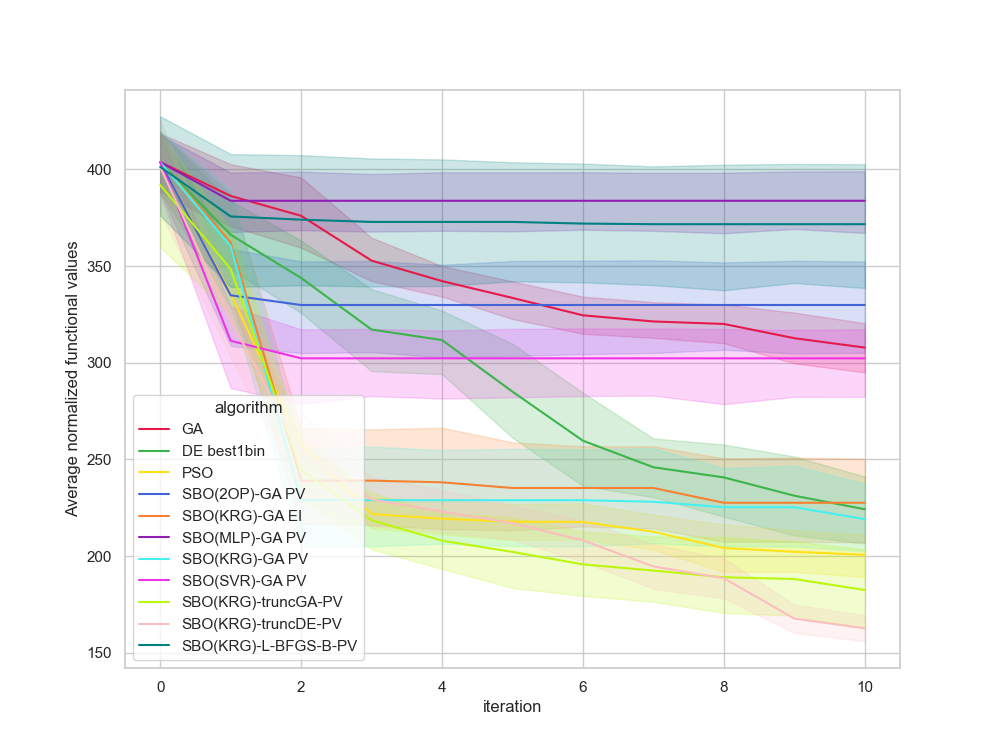

Source data for this figure (header and first rows):
, Unnamed: 0, value, iteration, algorithm, replicate
0, 0.0, 408.3, 0, GA, 0
1, 1.0, 374.7, 1, GA, 0
2, 2.0, 358.7, 2, GA, 0
3, 3.0, 353.9, 3, GA, 0
4, 4.0, 353.9, 4, GA, 0
5, 5.0, 297, 5, GA, 0
6, 6.0, 297, 6, GA, 0
7, 7.0, 297, 7, GA, 0
8, 8.0, 297, 8, GA, 0
9, 9.0, 297, 9, GA, 0
10, 10.0, 297, 10, GA, 0
11, 11.0, 400.2, 0, GA, 1
12, 12.0, 337.1, 1, GA, 1
13, 13.0, 337.1, 2, GA, 1
14, 14.0, 337.1, 3, GA, 1
15, 15.0, 337.1, 4, GA, 1
16, 16.0, 337.1, 5, GA, 1
17, 17.0, 326.6, 6, GA, 1
18, 18.0, 326.6, 7, GA, 1
19, 19.0, 326.6, 8, GA, 1
20, 20.0, 326.6, 9, GA, 1
21, 21.0, 326.6, 10, GA, 1
22, 22.0, 411, 0, GA, 2
23, 23.0, 395.3, 1, GA, 2
24, 24.0, 348.1, 2, GA, 2
25, 25.0, 348.1, 3, GA, 2
26, 26.0, 348.1, 4, GA, 2
27, 27.0, 347.7, 5, GA, 2
28, 28.0, 347.7, 6, GA, 2
29, 29.0, 347.7, 7, GA, 2
30, 30.0, 347.7, 8, GA, 2
31, 31.0, 347.7, 9, GA, 2
32, 32.0, 338.3, 10, GA, 2
33, 33.0, 373, 0, GA, 3
34, 34.0, 373, 1, GA, 3
35, 35.0, 373, 2, GA, 3
36, 36.0, 373, 3, GA, 3
37, 37.0, 347.8, 4, GA, 3
38, 38.0, 347.8, 5, GA, 3
39, 39.0, 339.5, 6, GA, 3
40, 40.0, 317, 7, GA, 3
41, 41.0, 317, 8, GA, 3
42, 42.0, 317, 9, GA, 3
43, 43.0, 317, 10, GA, 3
44, 44.0, 446.1, 0, GA, 4
45, 45.0, 393.1, 1, GA, 4
46, 46.0, 393.1, 2, GA, 4
47, 47.0, 356.9, 3, GA, 4
48, 48.0, 356.9, 4, GA, 4
49, 49.0, 345.9, 5, GA, 4
50, 50.0, 326.6, 6, GA, 4
51, 51.0, 326.6, 7, GA, 4
52, 52.0, 326.6, 8, GA, 4
53, 53.0, 303.1, 9, GA, 4
54, 54.0, 303.1, 10, GA, 4
55, 55.0, 397.4, 0, GA, 5
56, 56.0, 397.4, 1, GA, 5
57, 57.0, 384.9, 2, GA, 5
58, 58.0, 384.9, 3, GA, 5
59, 59.0, 343.1, 4, GA, 5
... 1,150 more rows
